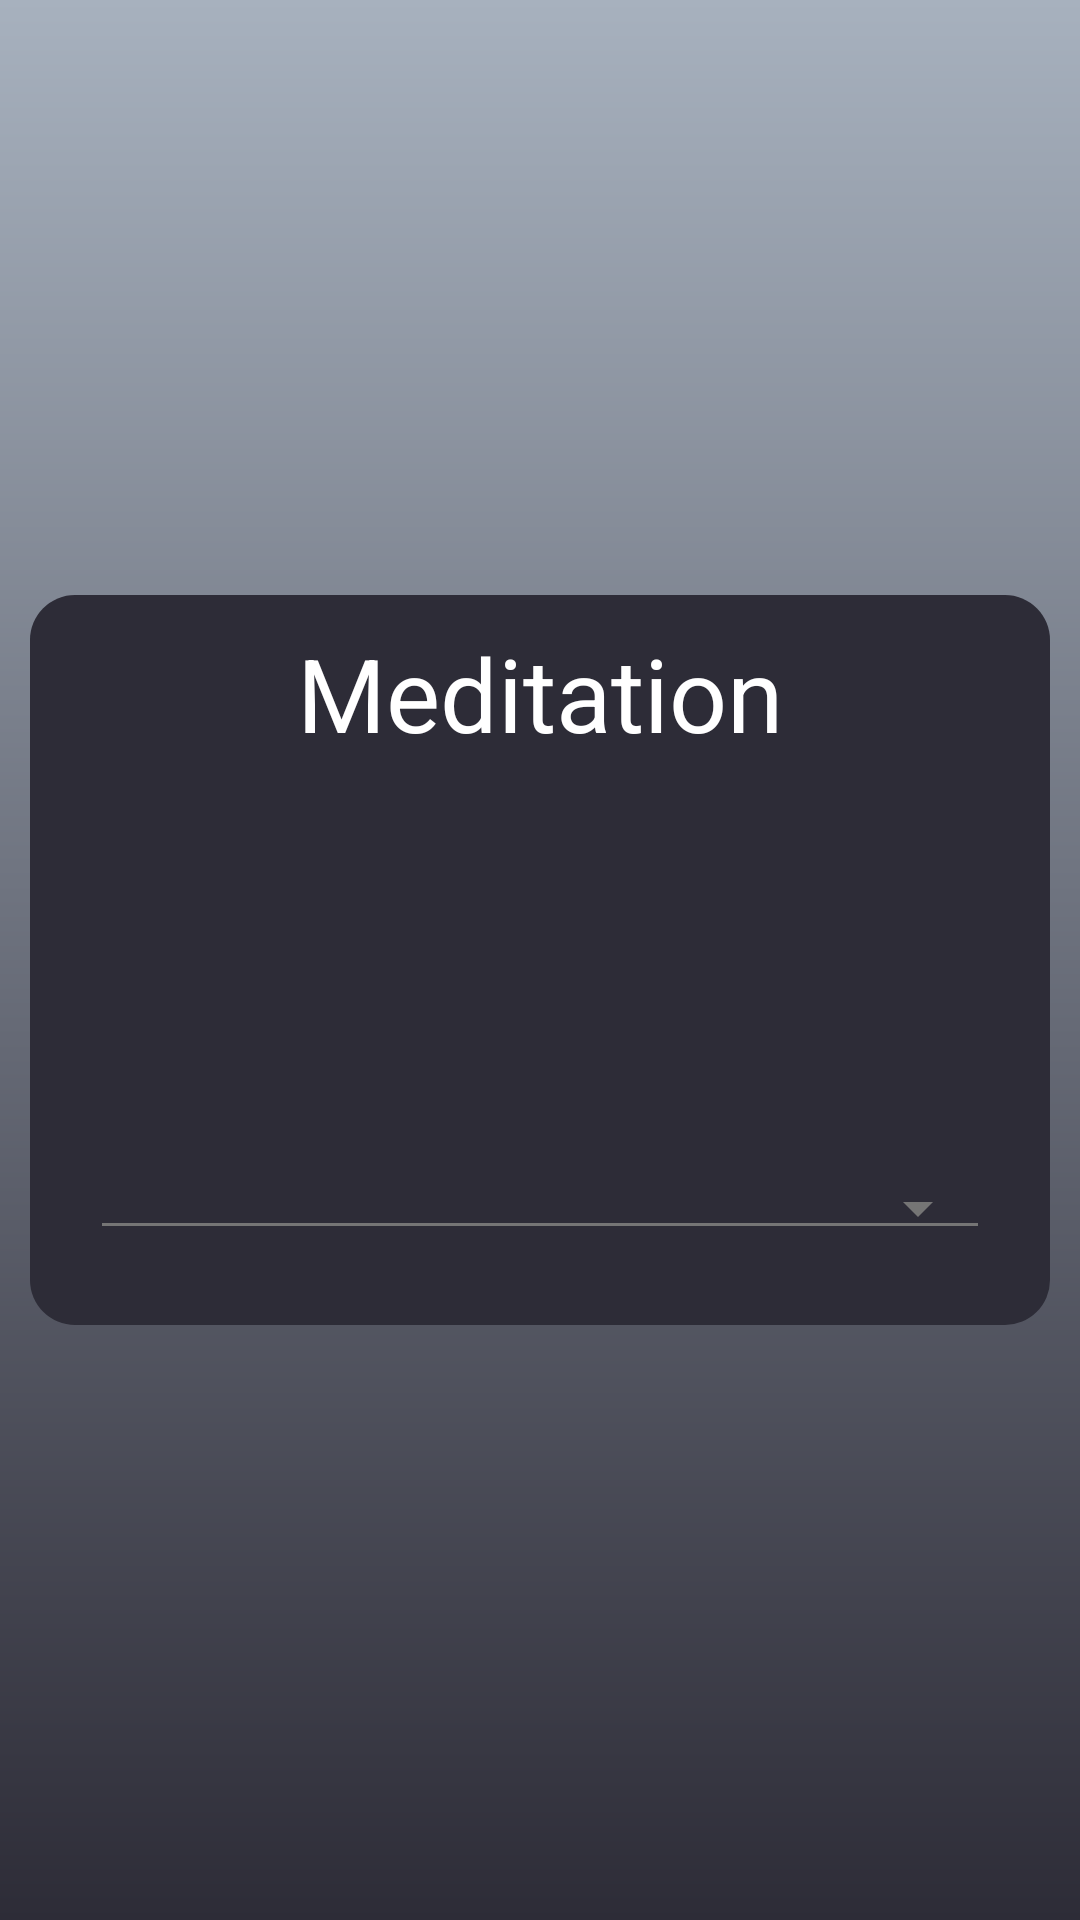

This screen was rendered from an Android layout file. Write that file and the resources it references.
<!-- AndroidManifest.xml: application theme Theme.VirtualPeer.NoActionBar -->
<!-- res/layout/fragment_meditation.xml -->
<?xml version="1.0" encoding="utf-8"?>
<androidx.constraintlayout.widget.ConstraintLayout
    xmlns:android="http://schemas.android.com/apk/res/android"
    xmlns:app="http://schemas.android.com/apk/res-auto"
    xmlns:tools="http://schemas.android.com/tools"
    android:layout_width="match_parent"
    android:layout_height="match_parent"
    android:background="@drawable/meditation_gradient">

    <RelativeLayout
        android:id="@+id/meditationStartLayout"
        android:layout_width="match_parent"
        android:layout_height="wrap_content"
        app:layout_constraintTop_toTopOf="parent"
        app:layout_constraintBottom_toBottomOf="parent"
        android:layout_margin="10dp"
        android:padding="10dp"
        android:background="@drawable/round_layout_background"
        android:backgroundTint="@color/colorExerciseMeditationGradientTo">

        <TextView
            android:id="@+id/meditationHeadline"
            android:layout_width="wrap_content"
            android:layout_height="wrap_content"
            android:layout_centerHorizontal="true"
            android:text="@string/meditation_name"
            android:textAppearance="@style/TextAppearance.AppCompat.Display1"
            android:textColor="@color/colorTextDark" />

        <ImageView
            android:id="@+id/startButton"
            android:layout_width="100dp"
            android:layout_height="100dp"
            android:layout_below="@id/meditationHeadline"
            android:layout_centerHorizontal="true"
            android:layout_marginVertical="10dp"
            android:clickable="true"
            android:focusable="true"
            android:src="@drawable/ic_start" />

        <Spinner
            android:id="@+id/durationSpinner"
            android:layout_width="match_parent"
            android:layout_height="wrap_content"
            android:layout_marginHorizontal="10dp"
            android:layout_marginVertical="15dp"
            android:layout_below="@id/startButton"
            style="@style/Widget.AppCompat.Spinner.Underlined" />

    </RelativeLayout>

    <TextView
        android:id="@+id/letsGoText"
        android:layout_width="wrap_content"
        android:layout_height="wrap_content"
        app:layout_constraintTop_toTopOf="parent"
        app:layout_constraintBottom_toBottomOf="parent"
        app:layout_constraintStart_toStartOf="parent"
        app:layout_constraintEnd_toEndOf="parent"
        android:text="@string/meditation_lets_go"
        android:textColor="@color/colorText"
        android:textAppearance="@style/TextAppearance.AppCompat.Display3"
        android:visibility="gone" />

    <me.maagk.johannes.virtualpeer.view.EyeView
        android:id="@+id/eyeView"
        android:layout_width="200dp"
        android:layout_height="200dp"
        app:layout_constraintTop_toTopOf="parent"
        app:layout_constraintBottom_toBottomOf="parent"
        app:layout_constraintStart_toStartOf="parent"
        app:layout_constraintEnd_toEndOf="parent"
        android:visibility="invisible" />

    <LinearLayout
        android:id="@+id/countdownLayout"
        android:layout_width="wrap_content"
        android:layout_height="wrap_content"
        android:orientation="vertical"
        app:layout_constraintTop_toTopOf="parent"
        app:layout_constraintBottom_toBottomOf="parent"
        app:layout_constraintStart_toStartOf="parent"
        app:layout_constraintEnd_toEndOf="parent"
        android:gravity="center"
        android:visibility="invisible">

        <TextView
            android:id="@+id/closeYourEyesText"
            android:layout_width="wrap_content"
            android:layout_height="wrap_content"
            android:text="@string/meditation_close_your_eyes"
            android:textColor="@color/colorText"
            android:textAppearance="@style/TextAppearance.AppCompat.Display1" />

        <TextView
            android:id="@+id/countdown"
            android:layout_width="50dp"
            android:layout_height="wrap_content"
            android:textColor="@color/colorText"
            android:textAppearance="@style/TextAppearance.AppCompat.Display3"
            android:gravity="center_horizontal"
            android:textAlignment="gravity"
            tools:text="5" />

    </LinearLayout>

</androidx.constraintlayout.widget.ConstraintLayout>
<!-- resources referenced by this layout -->
<resources>
  <color name="colorExerciseMeditationGradientTo">#2D2C37</color>
  <color name="colorText">@color/colorTextLight</color>
  <color name="colorTextDark">#FFFFFFFF</color>
  <!-- drawable meditation_gradient (drawable) -->
  <?xml version="1.0" encoding="utf-8"?>
  <shape xmlns:android="http://schemas.android.com/apk/res/android">
  
      <gradient
          android:type="linear"
          android:angle="-90"
          android:startColor="@color/colorExerciseMeditationGradientFrom"
          android:endColor="@color/colorExerciseMeditationGradientTo" />
  
  </shape>
  <!-- drawable round_layout_background (drawable) -->
  <?xml version="1.0" encoding="utf-8"?>
  <shape
      xmlns:android="http://schemas.android.com/apk/res/android"
      android:shape="rectangle">
  
      <solid android:color="@android:color/white" />
  
      <corners android:radius="15dp" />
  
  </shape>
  <string name="meditation_close_your_eyes">Close your eyes in</string>
  <string name="meditation_lets_go">Let\'s go</string>
  <string name="meditation_name">Meditation</string>
  <style name="Theme.VirtualPeer.NoActionBar">
          <item name="windowActionBar">false</item>
          <item name="windowNoTitle">true</item>
      </style>
  <color name="colorTextLight">#FF212121</color>
  <color name="colorExerciseMeditationGradientFrom">#A7B1BE</color>
</resources>
